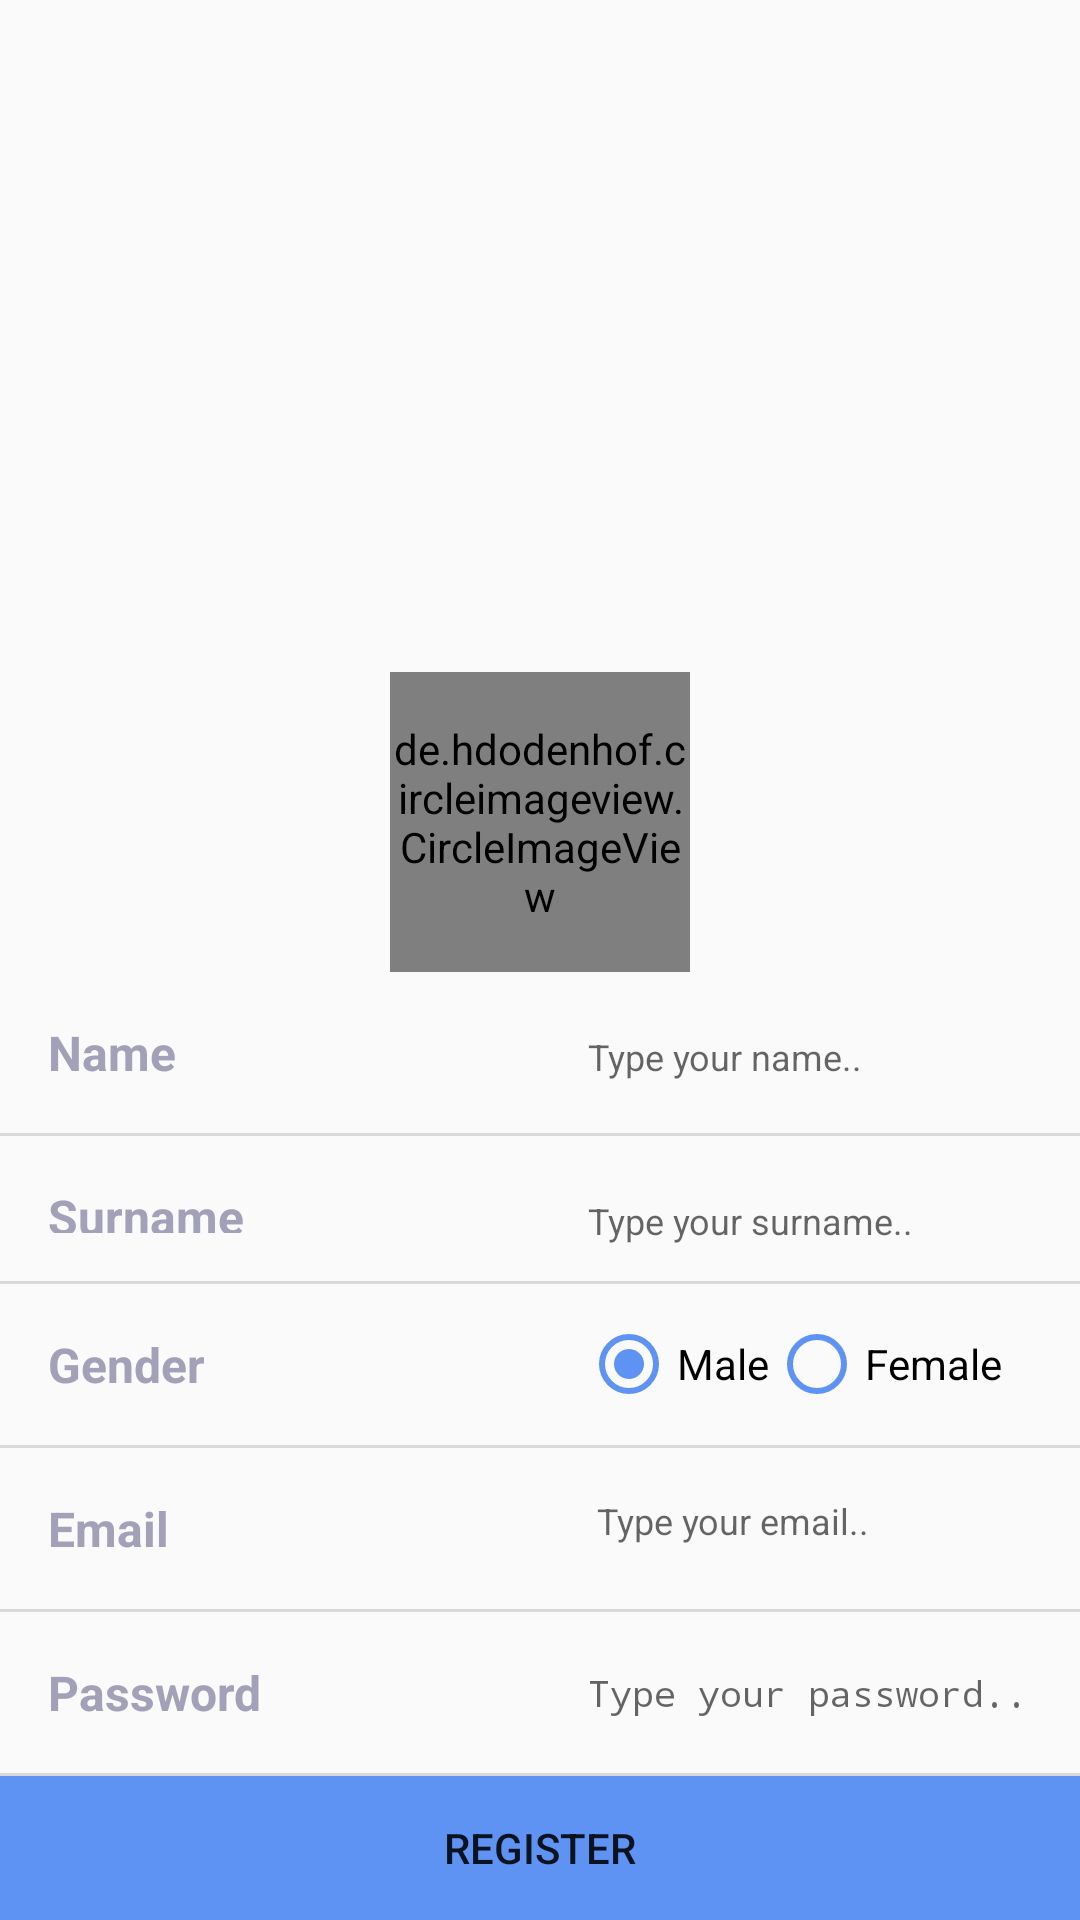

This screen was rendered from an Android layout file. Write that file and the resources it references.
<!-- AndroidManifest.xml: application theme AppTheme -->
<!-- res/layout/fragment_register.xml -->
<?xml version="1.0" encoding="utf-8"?>
<RelativeLayout xmlns:android="http://schemas.android.com/apk/res/android"
    android:layout_width="match_parent"
    android:layout_height="match_parent">
    <FrameLayout
        android:layout_width="match_parent"
        android:layout_height="wrap_content"
        android:layout_above="@+id/linear"
        android:layout_alignParentTop="false">

        <ImageView
            android:contentDescription="@string/cover_image"
            android:layout_width="match_parent"
            android:layout_height="wrap_content"
            android:layout_marginBottom="22dp"
            android:scaleType="centerCrop"
            android:src="@drawable/new_year_snow" />

        <LinearLayout
            android:layout_width="match_parent"
            android:layout_height="match_parent"
            android:background="@android:color/transparent"
            android:gravity="bottom|end"
            android:orientation="vertical">

            <LinearLayout
                android:layout_width="match_parent"
                android:layout_height="wrap_content"
                android:orientation="horizontal">

                <LinearLayout
                    android:layout_width="match_parent"
                    android:layout_height="match_parent"
                    android:layout_marginBottom="20dp"
                    android:layout_weight="1"
                    android:orientation="vertical">

                </LinearLayout>

                <de.hdodenhof.circleimageview.CircleImageView
                    android:layout_width="100dp"
                    android:layout_height="100dp"
                    android:gravity=""
                    android:src="@drawable/icon_user" />

                <LinearLayout
                    android:layout_width="match_parent"
                    android:layout_height="match_parent"
                    android:layout_marginBottom="20dp"
                    android:layout_weight="1"
                    android:orientation="vertical">

                </LinearLayout>

            </LinearLayout>
        </LinearLayout>
    </FrameLayout>
    <LinearLayout
        android:id="@+id/linear"
        android:layout_width="match_parent"
        android:layout_height="wrap_content"
        android:orientation="vertical"
        android:layout_alignParentBottom="true">
        <LinearLayout
            android:layout_width="match_parent"
            android:layout_height="wrap_content"
            android:orientation="horizontal"
            >

            <TextView
                android:id="@+id/usrusr"
                android:layout_width="match_parent"
                android:layout_height="wrap_content"
                android:layout_weight="1"
                android:background="#0000"
                android:gravity="left"
                android:maxLength="12"
                android:padding="16dp"
                android:text="Name"
                android:textAllCaps="false"
                android:textColor="#a2a1b8"
                android:textSize="16dp"
                android:textStyle="bold" />
            <EditText
                android:layout_weight="1"
                android:id="@+id/et_name"
                android:textSize="12sp"
                android:layout_width="match_parent"
                android:layout_height="wrap_content"
                android:hint="Type your name.."
                android:textColor="#181737"
                android:maxLength="12"
                android:background="#0000"
                android:padding="16dp"
                android:gravity="start"
                />
        </LinearLayout>
        <View
            android:layout_width="match_parent"
            android:layout_height="1dp"
            android:background="#dad8d8"/>
        <LinearLayout
            android:layout_width="match_parent"
            android:layout_height="wrap_content"
            android:orientation="horizontal"
            >

            <TextView

                android:layout_width="match_parent"
                android:layout_height="match_parent"
                android:layout_weight="1"
                android:background="#0000"
                android:gravity="start"
                android:maxLength="12"
                android:padding="16dp"
                android:text="Surname"
                android:textColor="#a2a1b8"
                android:textSize="16sp"
                android:textStyle="bold" />
            <EditText
                android:layout_weight="1"
                android:id="@+id/et_surname"
                android:textSize="12sp"
                android:layout_width="match_parent"
                android:layout_height="wrap_content"
                android:hint="Type your surname.."
                android:textColor="#181737"
                android:background="#0000"
                android:padding="16dp"
                android:gravity="start"
                />
        </LinearLayout>
        />
        <View
            android:layout_width="match_parent"
            android:layout_height="1dp"
            android:background="#dad8d8"/>

        <LinearLayout
            android:layout_width="match_parent"
            android:layout_height="wrap_content"
            android:orientation="horizontal"
            >

            <TextView
                android:id="@+id/gender"
                android:layout_width="118dp"
                android:layout_height="wrap_content"
                android:layout_weight="1"
                android:background="#0000"
                android:gravity="left"
                android:maxLength="12"
                android:padding="16dp"
                android:text="Gender"
                android:textAlignment="viewStart"
                android:textColor="#a2a1b8"
                android:textSize="16dp"
                android:textStyle="bold" />
            <RadioGroup
                android:layout_weight="1"
                android:gravity="start"
                android:textAlignment="center"
                android:orientation="horizontal"
                android:layout_gravity="center"
                android:layout_marginStart="50dp"
                android:layout_marginLeft="50dp"
                android:layout_width="wrap_content"
                android:layout_height="wrap_content"
                android:checkedButton="@+id/rb_male"
                android:id="@+id/rgroup">
                <RadioButton android:id="@+id/rb_male"
                    android:layout_width="wrap_content"
                    android:layout_height="wrap_content"
                    android:buttonTint="@color/colorSecondary"
                    android:text="Male" />
                    <RadioButton android:id="@+id/rb_female"
                        android:buttonTint="@color/colorSecondary"
                        android:layout_width="wrap_content"
                        android:layout_height="wrap_content"
                        android:text="Female" />
                    </RadioGroup>
        </LinearLayout>

        <View
            android:layout_width="match_parent"
            android:layout_height="1dp"
            android:background="#dad8d8" />

        <LinearLayout
            android:layout_width="match_parent"
            android:layout_height="wrap_content"
            android:orientation="horizontal">

            <TextView
                android:id="@+id/fbook"
                android:layout_width="129dp"
                android:layout_height="wrap_content"
                android:layout_weight="1"
                android:background="#0000"
                android:gravity="left"
                android:maxLength="12"
                android:padding="16dp"
                android:text="Email"
                android:textColor="#a2a1b8"
                android:textSize="16dp"
                android:textStyle="bold" />
            
            <EditText
                android:background="#0000"
                android:id="@+id/et_email"
                android:inputType="textEmailAddress"
                android:layout_width="wrap_content"
                android:layout_height="match_parent"
                android:layout_weight="1"
                android:padding="16dp"
                android:gravity="start"
                android:textColor="@color/colorPrimaryText"
                android:hint="Type your email.."
                android:textSize="12sp" />
        </LinearLayout>
        <View
            android:layout_width="match_parent"
            android:layout_height="1dp"
            android:background="#dad8d8" />
        <LinearLayout
            android:layout_width="match_parent"
            android:layout_height="wrap_content"
            android:orientation="horizontal"
            >

            <TextView
                android:id="@+id/goooogleee"
                android:layout_width="match_parent"
                android:layout_height="wrap_content"
                android:layout_weight="1"
                android:background="#0000"
                android:gravity="left"
                android:maxLength="12"
                android:padding="16dp"
                android:text="Password"
                android:textColor="#a2a1b8"
                android:textSize="16dp"
                android:textStyle="bold" />
            <EditText
                android:id="@+id/et_password"
                android:layout_gravity="center"
                android:textAlignment="textStart"
                android:textColor="@color/colorPrimaryText"
                android:layout_weight="1"
                android:inputType="textPassword"
                android:textSize="12sp"
                android:ems="10"
                android:layout_width="match_parent"
                android:layout_height="wrap_content"
                android:hint="Type your password.."
                android:maxLength="12"
                android:background="#0000"
                android:padding="16dp"
                />

        </LinearLayout>
        <View
            android:layout_width="match_parent"
            android:layout_height="1dp"
            android:background="#dad8d8" />
        <LinearLayout
            android:layout_width="match_parent"
            android:layout_height="wrap_content"
            android:orientation="horizontal"
            >

            <Button
                android:id="@+id/btn_register"
                android:layout_width="match_parent"
                android:layout_height="wrap_content"
                android:background="@color/colorSecondary"
                android:text="Register"/>

        </LinearLayout>
    </LinearLayout>
</RelativeLayout>
<!-- resources referenced by this layout -->
<resources>
  <color name="colorPrimaryText">#212121</color>
  <color name="colorSecondary">#5e92f3</color>
  <!-- drawable icon_user: png bitmap (drawable-hdpi, 15310 bytes) -->
  <string name="cover_image">cover_image</string>
  <style name="AppTheme" parent="Theme.AppCompat.Light.NoActionBar">
          <item name="colorPrimary">@color/colorPrimary</item>
          <item name="colorPrimaryDark">@color/colorPrimaryDark</item>
          <item name="colorAccent">@color/colorAccent</item>
          <item name="android:textColorSecondary">@color/colorSecondaryText</item>
          
          <item name="android:datePickerDialogTheme">@style/AppTheme.MyDatePickerDialogTheme</item>
      </style>
  <color name="colorPrimary">#2196F3</color>
  <color name="colorPrimaryDark">#1976D2</color>
  <color name="colorAccent">#039be5</color>
  <color name="colorSecondaryText">#757575</color>
  <style name="AppTheme.MyDatePickerDialogTheme" parent="Theme.AppCompat.Light.Dialog">
          
          <item name="colorAccent">@color/colorAccent</item>
          <item name="android:datePickerStyle">@style/MyDatePickerStyle</item>
          <item name="android:colorAccent">@color/colorPrimaryDark</item>
          <item name="android:textColorPrimary">@color/colorPrimaryDark</item>
          
          <item name="android:textColorSecondary">@color/colorSecondaryText</item>
          <item name="colorPrimary">@color/colorPrimary</item>
          <item name="colorPrimaryDark">@color/colorPrimaryDark</item>
          <item name="android:colorForeground">@android:color/holo_blue_dark</item>
  
      </style>
  <style name="MyDatePickerStyle" parent="@android:style/Widget.DatePicker">
          <item name="android:headerBackground">@color/colorPrimary</item>
          <item name="android:calendarTextColor">@color/colorPrimaryDark</item>
          <item name="android:dayOfWeekBackground">@color/colorPrimaryDark</item>
          <item name="android:yearListSelectorColor">@color/colorAccent</item>
          <item name="android:datePickerMode">calendar</item>
          <item name="android:minDate">01/01/2000</item>
      </style>
</resources>
